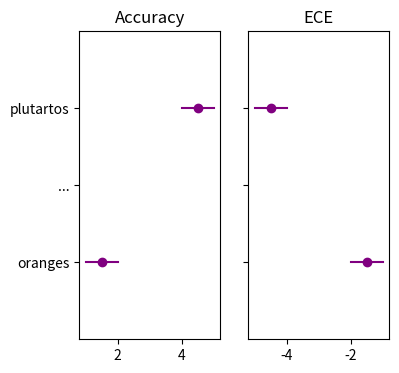

This chart was generated by the following Python code:
import argparse
from pathlib import Path
from typing import Any, Dict, List

import matplotlib as mpl
import matplotlib.pyplot as plt
import numpy as np


DEFAULT_LINE_KWARGS = {
    'color': 'purple'
}


DEFAULT_SCATTER_KWARGS = {
    'marker': 'o',
    'color': 'purple'
}


def hstripe(ax: mpl.axes.Axes,
            x: np.ndarray,
            labels: List[str] = None,
            limit: int = None,
            line_kwargs: Dict[str, Any] = {},
            scatter_kwargs: Dict[str, Any] = {}) -> None:
    """
    Plots a horizontal stripe plot in the given axis.

    Parameters
    ===
    ax : matplotlib.axes.Axes
        The axis to add the plot to.
    x : numpy.ndarray
        An array of shape (n_classes, 3) where:
            x[:, 0] is the lower bounds
            x[:, 1] is the midpoints
            x[:, 2] is the upper bounds
    labels : list
        A list containing `n_classes` labels. Default: class indices are used.
    limit : int
        Limits the number of data points displayed; the middle data points are skipped.
        Default: all data points plotted.
    line_kwargs : dict
        Keyword arguments passed to the line plot.
    scatter_kwargs : dict
        Keyword arguments passed to the scatter plot.
    """
    num_rows = x.shape[0]
    labels = labels if labels is not None else list(range(num_rows))

    # Combine default and custom kwargs
    # TODO: @rloganiv - find a clearner way to merge dictionaries
    _line_kwargs = DEFAULT_LINE_KWARGS.copy()
    _line_kwargs.update(line_kwargs)
    _scatter_kwargs = DEFAULT_SCATTER_KWARGS.copy()
    _scatter_kwargs.update(scatter_kwargs)

    # Apply limit
    sentinel = np.empty((1, 3))
    sentinel[:] = np.nan
    if limit is not None:
        x = np.concatenate((x[:limit], sentinel, x[-limit:]), axis=0)
        labels = labels[:limit] + ['...'] + labels[-limit:]
        num_rows = x.shape[0]

    # Plot
    for i, row in enumerate(x):
        low, mid, high = row.tolist()
        ax.plot((low, high), (i, i), **_line_kwargs)
        ax.plot(mid, i, **_scatter_kwargs)

    # Add labels
    ax.set_ylim(-1, num_rows)
    ax.set_yticks(np.arange(num_rows))
    ax.set_yticklabels(labels)


def figure1(accuracy: np.ndarray,
            ece: np.ndarray,
            labels: List[str] = None,
            limit: int = None,
            reverse: bool = False):
    """
    Replicates Figure 1 in [CITE PAPER].

    Parameters
    ===
    accuracy : np.ndarray
        An array of shape (n_classes, 3) where:
            x[:, 0] is the lower bounds
            x[:, 1] is the midpoints
            x[:, 2] is the upper bounds
        Contains the accuracy data plotted in the left plot.
    ece : np.ndarray
        Simlar to left, except data is plotted in the right plot.
    labels : list
        A list containing `n_classes` labels. Default: class indices are used.
    limit : int
        Limits the number of data points displayed; the middle data points are skipped.
        Default: all data points plotted.
    reverse : bool
        Whether to reverse the vertical ordering. Default: highest value to be at top.

    Returns
    ===
    fig, axes : The generated matplotlib Figure and Axes.
    """
    assert accuracy.shape == ece.shape

    # Sort the datapoints and labels
    sort_indices = np.argsort(accuracy[:, 1])
    if reverse:
        sort_indices = sort_indices[::-1]
    accuracy = accuracy[sort_indices]
    ece = ece[sort_indices]
    if labels is not None:
        labels = [labels[i] for i in sort_indices]

    # Plot
    # TODO: @rloganiv - set figsize to something reasonable
    fig, axes = plt.subplots(ncols=2, figsize=(4, 4), sharey=True)
    hstripe(axes[0], accuracy, labels=labels, limit=limit)
    axes[0].set_title('Accuracy')
    hstripe(axes[1], ece, labels=labels, limit=limit)
    axes[1].set_title('ECE')

    return fig, axes


if __name__ == '__main__':
    x = np.array([
        [3.0, 3.5, 4.0],
        [2.0, 2.5, 3.0],
        [1.0, 1.5, 2.0],
        [4.0, 4.5, 5.0]
    ])
    labels = ['apples', 'bananas', 'oranges', 'plutartos']
    fig, axes = figure1(x, -x, labels, limit=1)
    plt.show()
